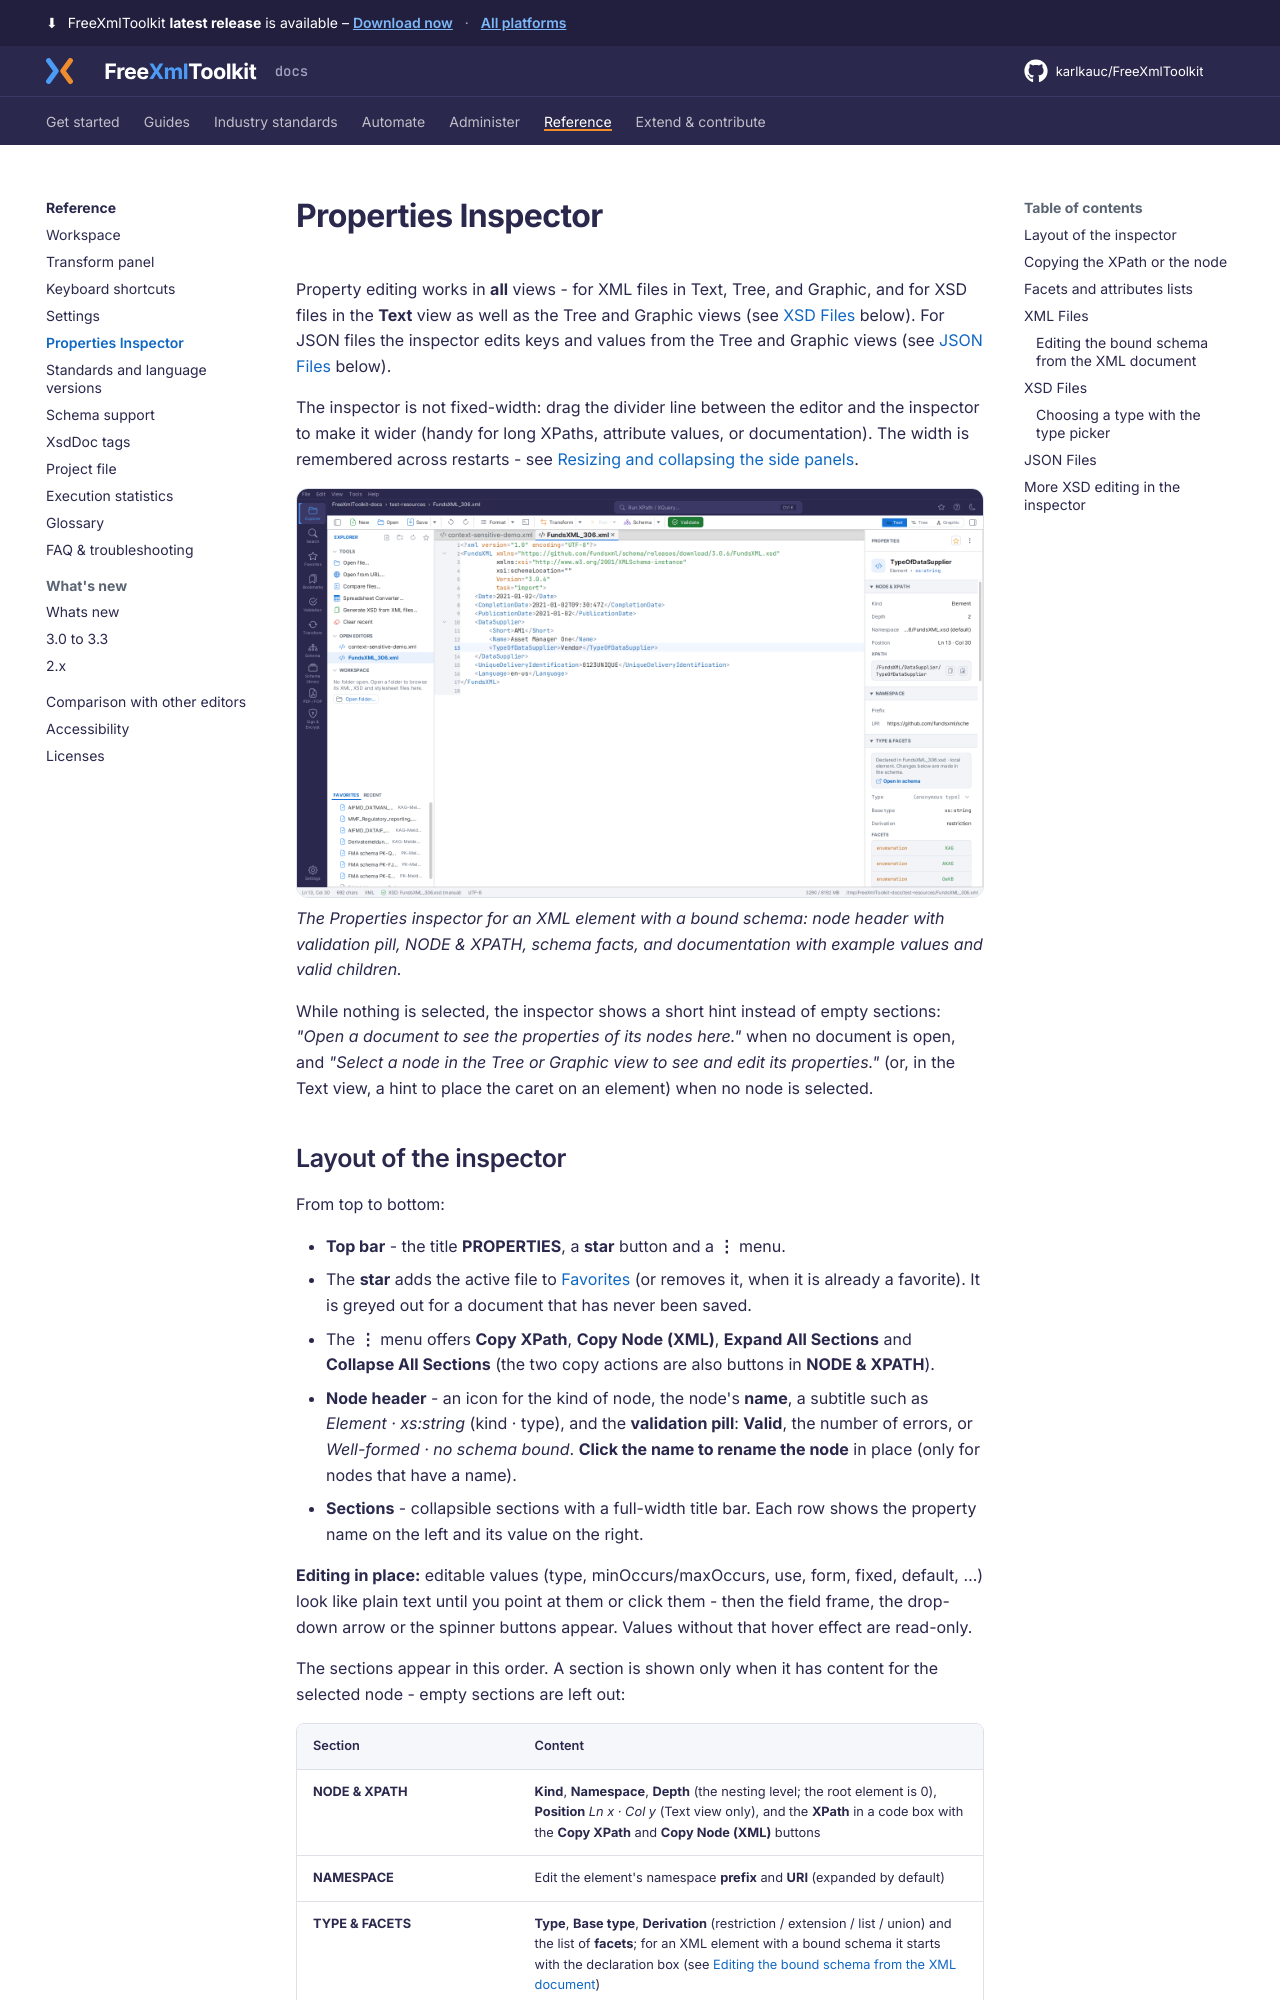

repository: karlkauc/FreeXmlToolkit · page: reference/inspector/index.html · generator: mkdocs

# Properties Inspector

Property editing works in **all** views - for XML files in Text, Tree, and
Graphic, and for XSD files in the **Text** view as well as the Tree and Graphic views
(see [XSD Files](#xsd-files) below). For JSON files the inspector edits keys and values
from the Tree and Graphic views (see [JSON Files](#json-files) below).

The inspector is not fixed-width: drag the divider line
between the editor and the inspector to make it wider (handy for long XPaths, attribute
values, or documentation). The width is remembered across restarts - see
[Resizing and collapsing the side panels](../get-started/workspace-tour.md#collapsing-the-side-panels).

![Properties inspector](../img/unified-shell-inspector.png#only-light)
![Properties inspector](../img/unified-shell-inspector-dark.png#only-dark)
*The Properties inspector for an XML element with a bound schema: node header with validation
pill, NODE & XPATH, schema facts, and documentation with example values and valid children.*

While nothing is selected, the inspector shows a short hint instead of empty sections:
*"Open a document to see the properties of its nodes here."* when no document is open, and
*"Select a node in the Tree or Graphic view to see and edit its properties."* (or, in the
Text view, a hint to place the caret on an element) when no node is selected.
